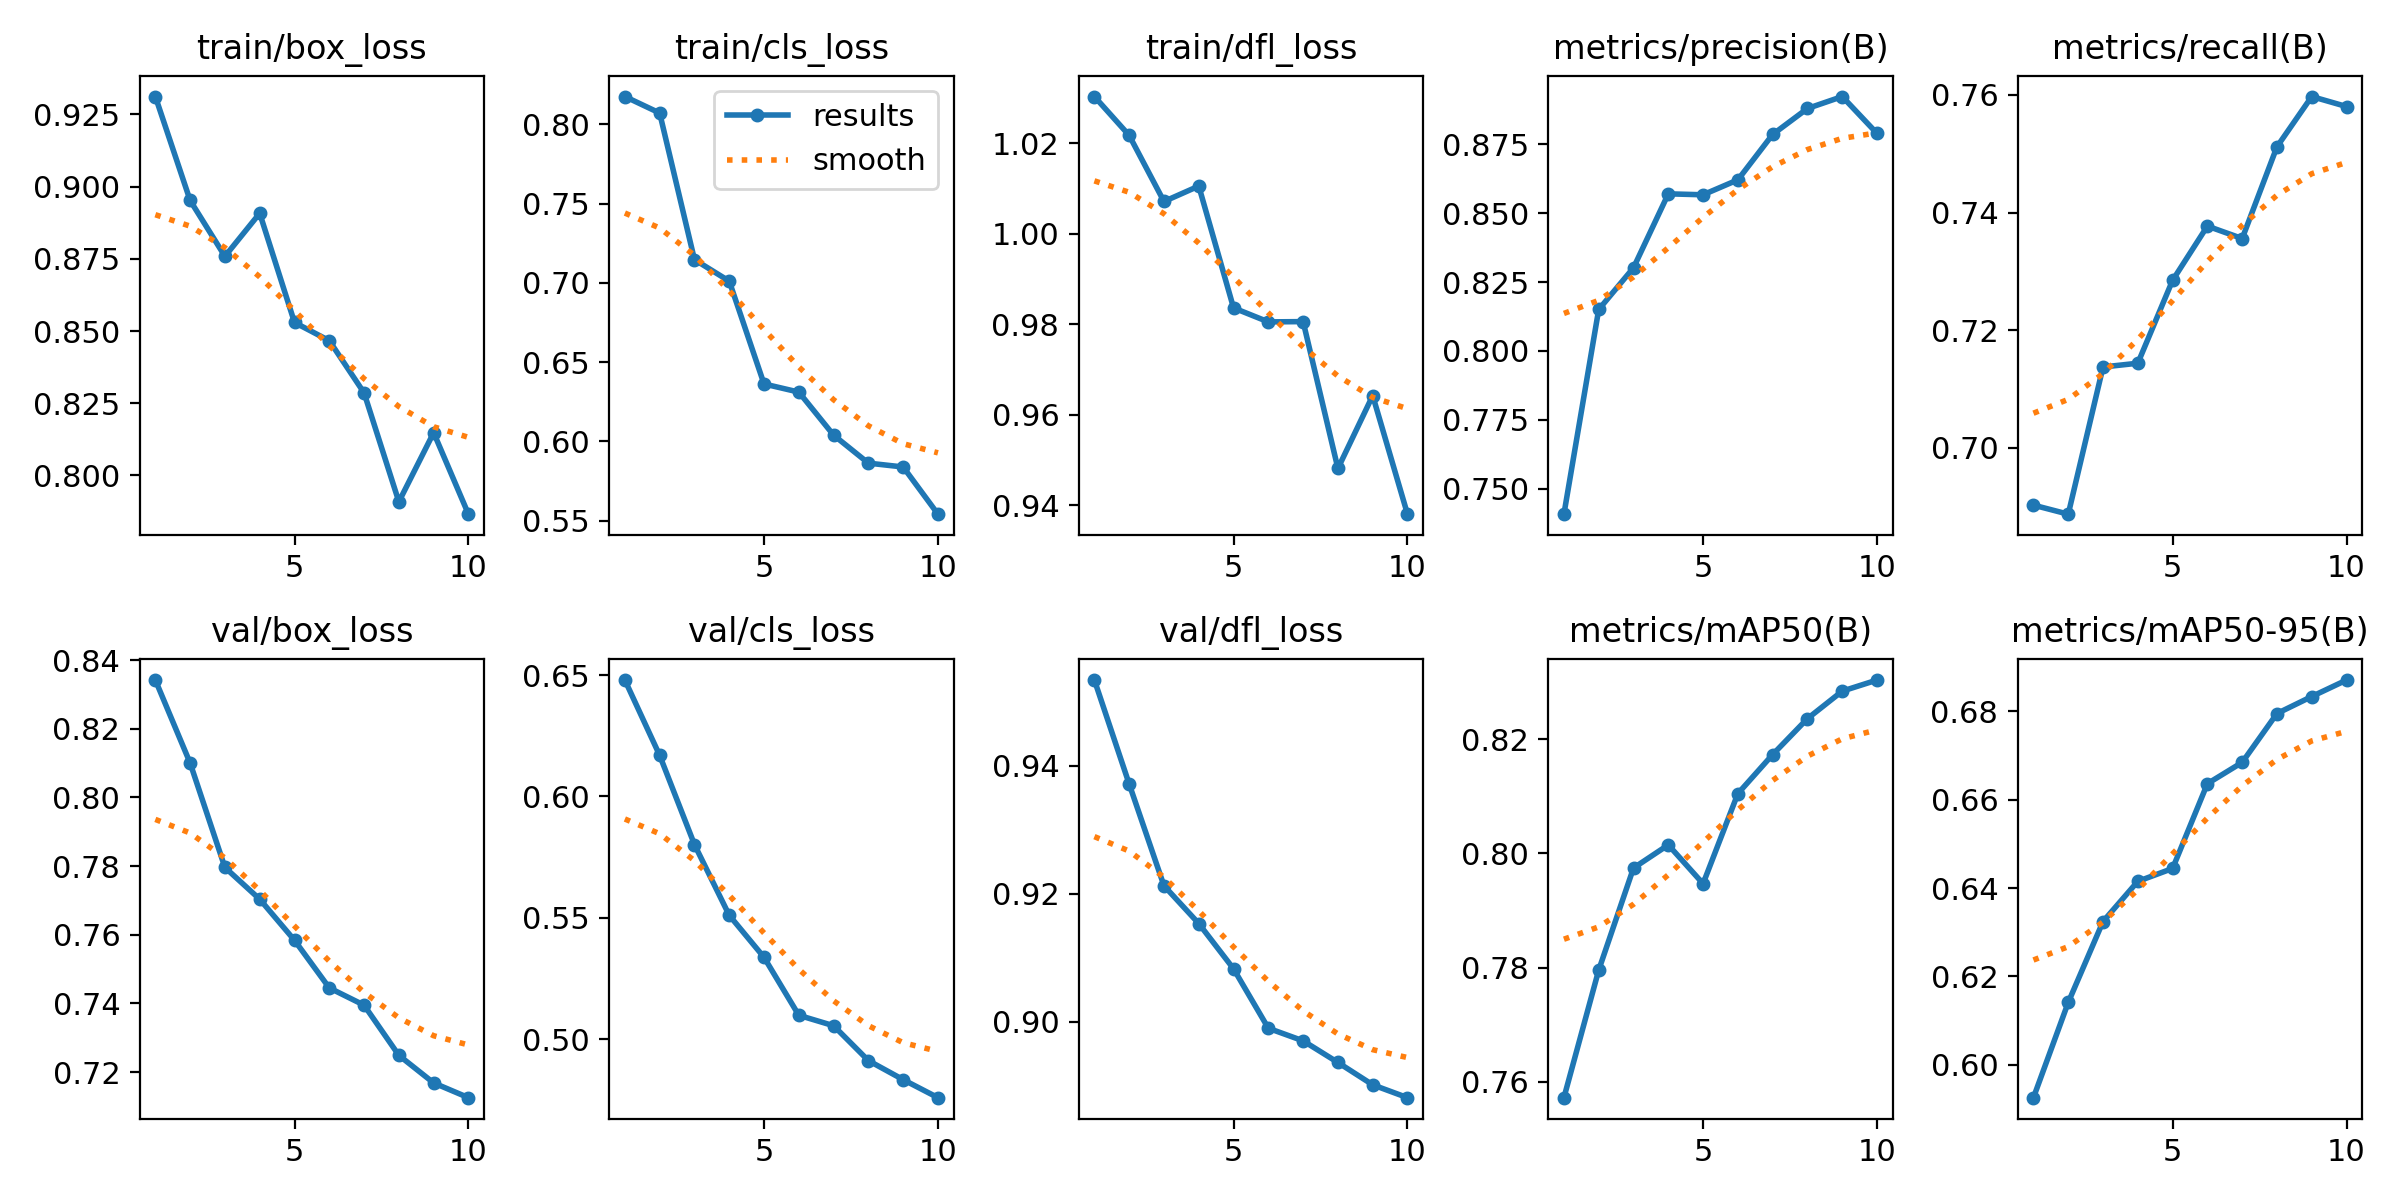

Values plotted in this chart, from the file beside it:
epoch, time, train/box_loss, train/cls_loss, train/dfl_loss, metrics/precision(B), metrics/recall(B), metrics/mAP50(B), metrics/mAP50-95(B), val/box_loss, val/cls_loss, val/dfl_loss, lr/pg0, lr/pg1, lr/pg2
1, 8.717, 0.9312, 0.8176, 1.03, 0.7408, 0.6903, 0.7572, 0.5925, 0.8342, 0.648, 0.9534, 7.14e-06, 7.14e-06, 7.14e-06
2, 12.49, 0.8952, 0.8072, 1.022, 0.815, 0.6887, 0.7796, 0.6141, 0.81, 0.6169, 0.9372, 1.39385e-05, 1.39385e-05, 1.39385e-05
3, 16.28, 0.8759, 0.7147, 1.007, 0.8302, 0.7137, 0.7974, 0.6324, 0.7796, 0.5802, 0.9213, 1.90876e-05, 1.90876e-05, 1.90876e-05
4, 19.99, 0.8908, 0.7011, 1.011, 0.857, 0.7144, 0.8015, 0.6415, 0.7704, 0.5511, 0.9154, 2.25874e-05, 2.25874e-05, 2.25874e-05
5, 23.63, 0.853, 0.6363, 0.9836, 0.8566, 0.7285, 0.7947, 0.6444, 0.7584, 0.5337, 0.9083, 2.44378e-05, 2.44378e-05, 2.44378e-05
6, 27.28, 0.8467, 0.6311, 0.9805, 0.862, 0.7377, 0.8105, 0.6636, 0.7445, 0.5099, 0.899, 2.4639e-05, 2.4639e-05, 2.4639e-05
7, 30.86, 0.8286, 0.604, 0.9806, 0.8785, 0.7356, 0.8173, 0.6685, 0.7395, 0.5056, 0.8971, 2.31907e-05, 2.31907e-05, 2.31907e-05
8, 34.59, 0.7909, 0.5863, 0.9481, 0.8879, 0.7512, 0.8236, 0.6795, 0.7249, 0.4912, 0.8937, 2.00932e-05, 2.00932e-05, 2.00932e-05
9, 38.25, 0.8148, 0.5839, 0.9642, 0.8922, 0.7597, 0.8284, 0.6834, 0.7168, 0.4834, 0.8902, 1.53462e-05, 1.53462e-05, 1.53462e-05
10, 41.93, 0.7866, 0.5542, 0.938, 0.8789, 0.758, 0.8303, 0.6871, 0.7125, 0.4759, 0.8882, 8.94999e-06, 8.94999e-06, 8.94999e-06
